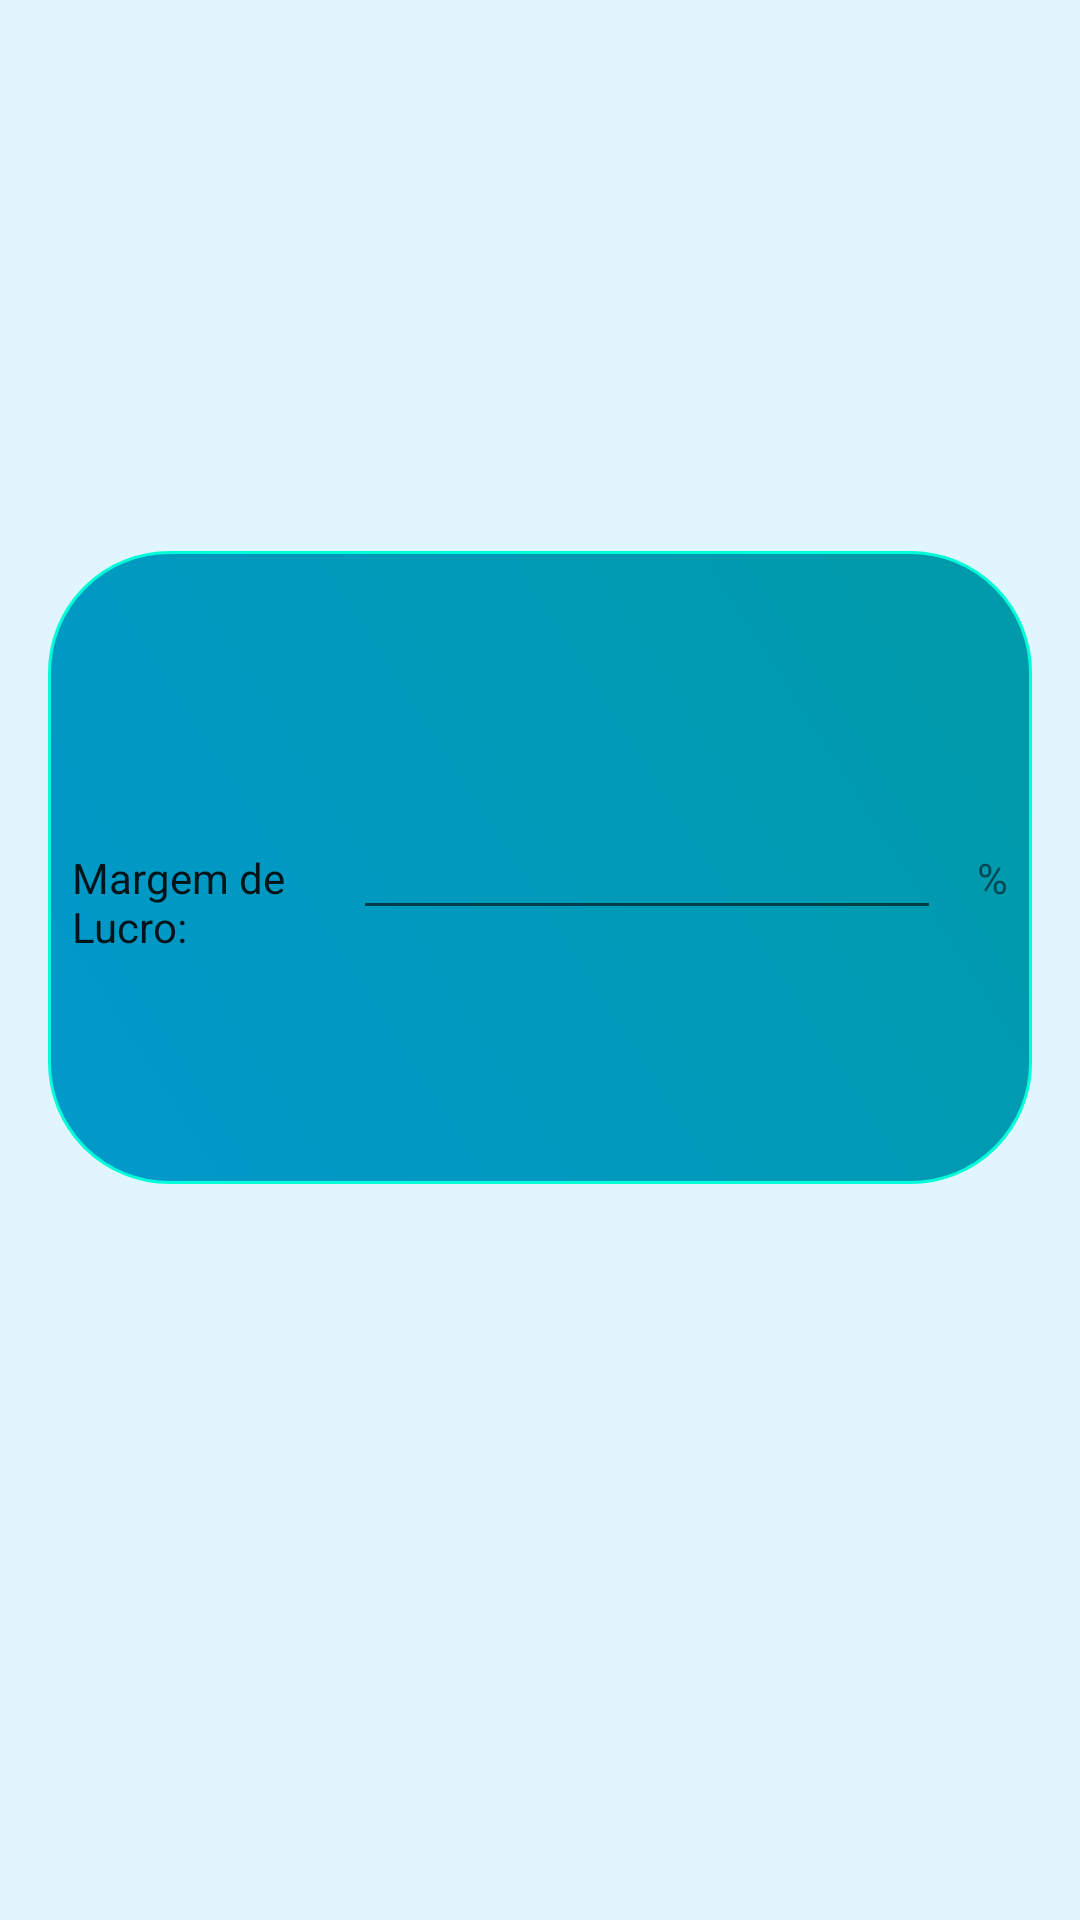

This screen was rendered from an Android layout file. Write that file and the resources it references.
<!-- AndroidManifest.xml: application theme AppTheme -->
<!-- res/layout/settings_fragment.xml -->
<?xml version="1.0" encoding="utf-8"?>
<android.support.constraint.ConstraintLayout xmlns:android="http://schemas.android.com/apk/res/android"
                                             xmlns:app="http://schemas.android.com/apk/res-auto"
                                             xmlns:tools="http://schemas.android.com/tools"
                                             android:layout_width="match_parent"
                                             android:layout_height="match_parent">

    <View
        android:id="@+id/view3"
        android:layout_width="0dp"
        android:layout_height="0dp"
        android:background="#E1F5FE"
        android:visibility="visible"
        android:clickable="true"
        app:layout_constraintBottom_toBottomOf="parent"
        app:layout_constraintEnd_toEndOf="parent"
        app:layout_constraintStart_toStartOf="parent"
        app:layout_constraintTop_toTopOf="parent" />

    <View
        android:id="@+id/view2"
        android:layout_width="0dp"
        android:layout_height="211dp"
        android:layout_marginStart="16dp"
        android:layout_marginLeft="16dp"
        android:layout_marginEnd="16dp"
        android:layout_marginRight="16dp"
        android:background="@drawable/rounded_shape"
        android:visibility="visible"
        app:layout_constraintBottom_toBottomOf="parent"
        app:layout_constraintEnd_toEndOf="parent"
        app:layout_constraintStart_toStartOf="parent"
        app:layout_constraintTop_toTopOf="parent"
        app:layout_constraintVertical_bias="0.428" />

    <TextView
        android:id="@+id/margem"
        android:layout_width="0dp"
        android:layout_height="wrap_content"
        android:layout_marginStart="8dp"
        android:layout_marginLeft="8dp"
        android:layout_marginEnd="8dp"
        android:layout_marginRight="8dp"
        android:text="@string/margem_de_lucro"
        android:textAppearance="@style/TextAppearance.AppCompat.Body1"
        app:layout_constraintBaseline_toBaselineOf="@+id/inMargem"
        app:layout_constraintEnd_toStartOf="@+id/inMargem"
        app:layout_constraintHorizontal_bias="1.0"
        app:layout_constraintStart_toStartOf="@+id/view2" />

    <EditText
        android:id="@+id/inMargem"
        android:layout_width="196dp"
        android:layout_height="wrap_content"
        android:layout_marginEnd="12dp"
        android:layout_marginRight="12dp"
        android:ems="10"
        android:inputType="numberDecimal"
        android:visibility="visible"
        app:layout_constraintBottom_toBottomOf="@+id/view2"
        app:layout_constraintEnd_toStartOf="@+id/percent"
        app:layout_constraintTop_toTopOf="@+id/view2" />

    <Button
        android:id="@+id/buttonOk"
        android:layout_width="wrap_content"
        android:layout_height="wrap_content"
        android:layout_marginTop="8dp"
        android:layout_marginBottom="8dp"
        android:text="@string/ok"
        android:textAppearance="@style/TextAppearance.Widget.AppCompat.Toolbar.Title"
        android:visibility="gone"
        app:layout_constraintBottom_toBottomOf="@+id/view2"
        app:layout_constraintEnd_toStartOf="@+id/view2"
        app:layout_constraintHorizontal_bias="0.5"
        app:layout_constraintStart_toEndOf="@+id/view2"
        app:layout_constraintTop_toBottomOf="@+id/inMargem"
        tools:visibility="gone" />
    <TextView
            android:text="@string/percent"
            android:layout_width="wrap_content"
            android:layout_height="wrap_content"
            android:id="@+id/percent" app:layout_constraintEnd_toEndOf="@+id/view2" android:layout_marginEnd="8dp"
            android:layout_marginRight="8dp"
            app:layout_constraintBaseline_toBaselineOf="@+id/inMargem"/>

</android.support.constraint.ConstraintLayout>
<!-- resources referenced by this layout -->
<resources>
  <!-- drawable rounded_shape (drawable) -->
  <?xml version="1.0" encoding="utf-8"?>
  <shape xmlns:android="http://schemas.android.com/apk/res/android">
      <gradient
          android:startColor="@android:color/holo_blue_dark"
          android:endColor="#009AA8"
          android:angle="45"/>
      <stroke
          android:width="1dp"
          android:color="#00FFD8" />
      <corners android:radius="40dp" />
  </shape>
  <string name="margem_de_lucro">Margem de Lucro:</string>
  <string name="ok">OK</string>
  <string name="percent">%</string>
  <style name="AppTheme" parent="Theme.AppCompat.Light.DarkActionBar">
          
          <item name="colorPrimary">@color/colorPrimary</item>
          <item name="colorPrimaryDark">@color/colorPrimaryDark</item>
          <item name="colorAccent">@color/colorAccent</item>
      </style>
  <color name="colorPrimary">#009C6B</color>
  <color name="colorPrimaryDark">#00574B</color>
  <color name="colorAccent">#D81B60</color>
</resources>
